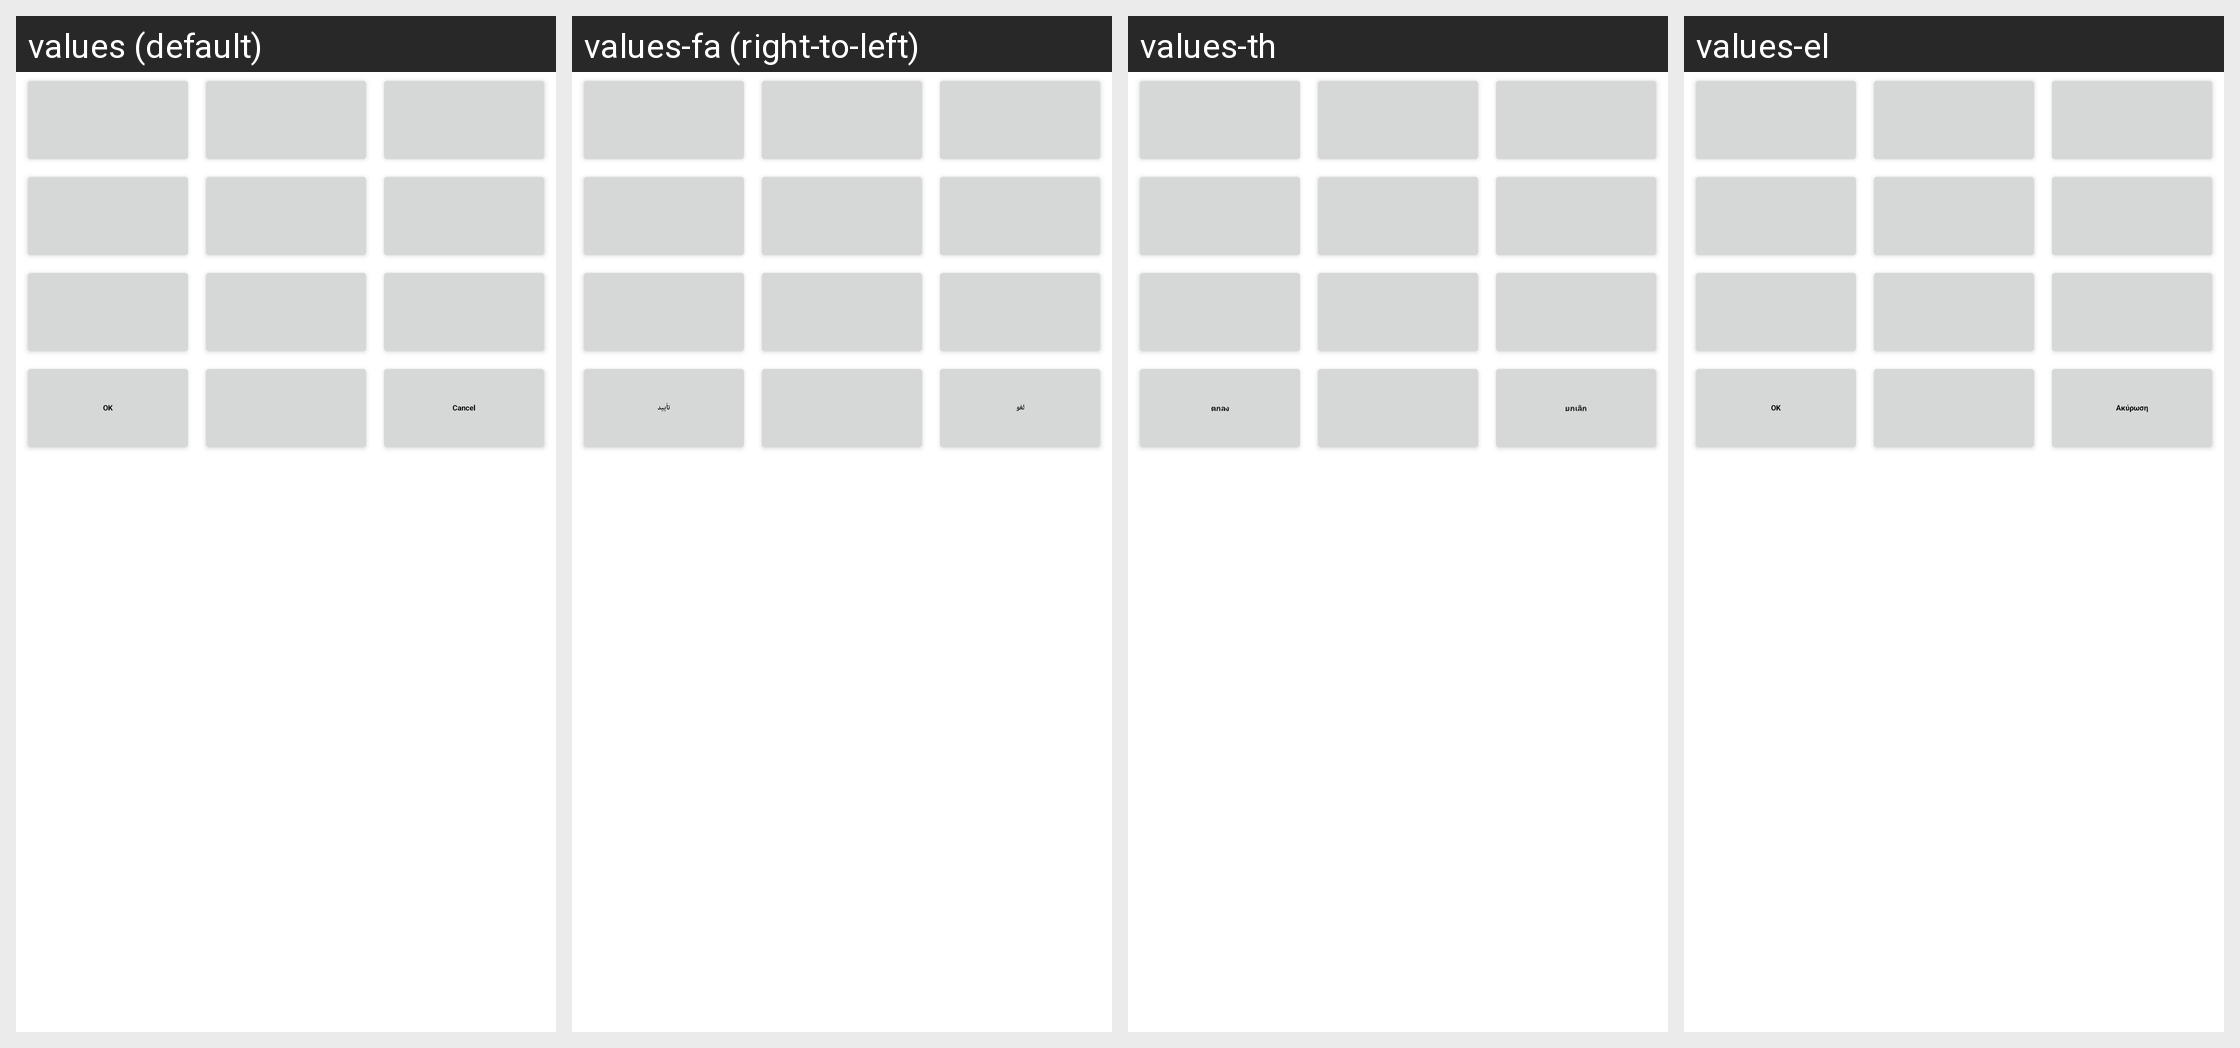

For this localized Android screen grid, give each drawn string resource with its value in every locale shown.
Android screen res/layout/twelve_key_entry.xml rendered under 4 locales, left to right: values (default), values-fa (right-to-left), values-th, values-el. Device: Nexus 5 (rendered at 1080×1920; each locale shown at half size, 540×960, under a caption strip naming it); theme Theme.MaterialComponents.DayNight.NoActionBar.
Other locales in the repository, not shown: values-ar, values-ar-rEG, values-bg, values-bn, values-bs, values-ca, values-ca-rES, values-cs, values-da, values-de, values-en, values-en-rCA, values-en-rGB, values-en-rIE, values-en-rIN, values-en-rUS, values-es, values-es-rAR, values-es-rCL, values-es-rES, values-es-rUS, values-et, values-eu, values-fi, values-fi-rFI, values-fr, values-fr-rCA, values-gl, values-hi, values-hi-rIN, values-hr, values-hr-rHR, values-hu, values-in, values-in-rID, values-is, values-it, values-iw, values-ja, values-jv, values-kk, values-ko, values-lt, values-lt-rLT, values-lv, values-mk, values-ms, values-nb, values-nl, values-pl, values-pt, values-pt-rBR, values-pt-rPT, values-ro, values-ro-rRO, values-ru, values-sk, values-sk-rSK, values-sl, values-sl-rSI, values-sq, values-sr, values-sr-rRS, values-su, values-sv, values-th-rTH, values-tl, values-tr, values-uk, values-uk-rUA, values-vi, values-vi-rVN, values-zh-rCN, values-zh-rHK, values-zh-rTW.
Strings drawn on this screen, with the default value and each locale's value (text and hints the layout hard-codes, and strings that could not be matched under every locale, appear in the picture but are not listed):

ok
  values: OK
  values-fa: تأیید
  values-th: ตกลง
  values-el: OK

cancel
  values: Cancel
  values-fa: لغو
  values-th: ยกเลิก
  values-el: Ακύρωση
